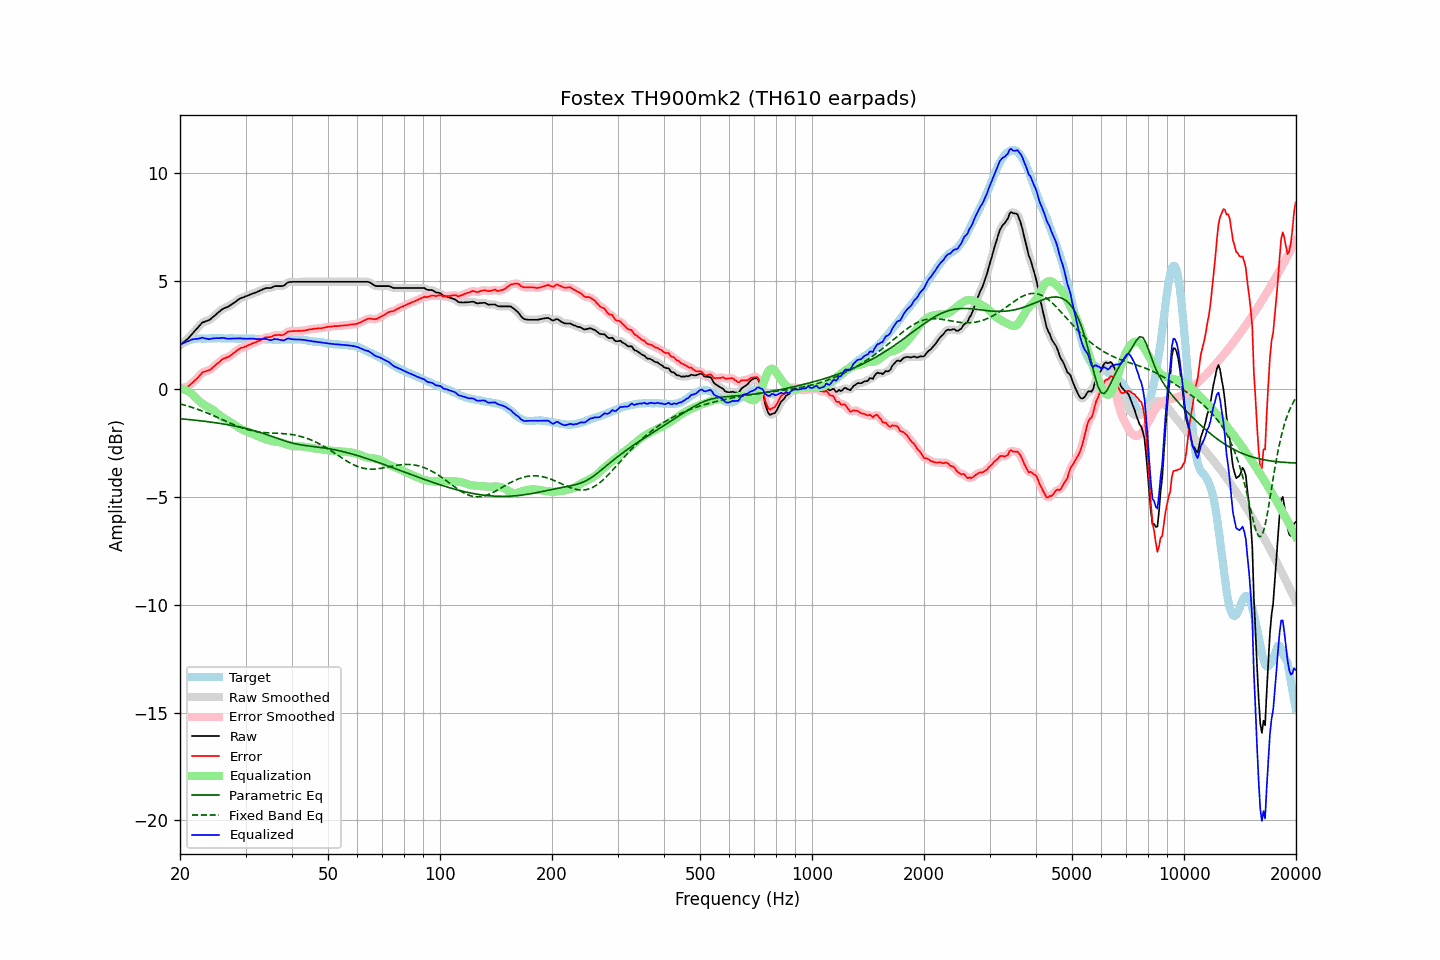

The data file committed next to this chart (first rows):
frequency, raw, error, smoothed, error_smoothed, equalization, parametric_eq, fixed_band_eq, equalized_raw, equalized_smoothed, target
20.00, 2.02, 0.01, 2.02, 0.01, -0.00, -1.39, -0.71, 2.01, 2.02, 2.00
20.20, 2.08, 0.02, 2.07, 0.02, -0.01, -1.40, -0.73, 2.06, 2.06, 2.05
20.40, 2.14, 0.03, 2.13, 0.03, -0.03, -1.41, -0.75, 2.10, 2.10, 2.10
20.61, 2.19, 0.06, 2.19, 0.05, -0.06, -1.41, -0.77, 2.14, 2.14, 2.13
20.81, 2.26, 0.07, 2.25, 0.07, -0.09, -1.42, -0.79, 2.17, 2.17, 2.18
21.02, 2.32, 0.09, 2.32, 0.11, -0.12, -1.43, -0.81, 2.19, 2.20, 2.22
21.23, 2.40, 0.15, 2.40, 0.15, -0.17, -1.44, -0.84, 2.23, 2.23, 2.24
21.44, 2.49, 0.22, 2.48, 0.22, -0.22, -1.44, -0.86, 2.27, 2.26, 2.26
21.66, 2.56, 0.28, 2.57, 0.29, -0.29, -1.45, -0.88, 2.28, 2.28, 2.28
21.87, 2.66, 0.36, 2.65, 0.36, -0.36, -1.46, -0.91, 2.30, 2.29, 2.29
22.09, 2.74, 0.42, 2.74, 0.43, -0.44, -1.47, -0.93, 2.30, 2.30, 2.31
22.31, 2.82, 0.50, 2.82, 0.50, -0.51, -1.48, -0.96, 2.30, 2.31, 2.32
22.54, 2.90, 0.58, 2.91, 0.59, -0.58, -1.48, -0.99, 2.32, 2.32, 2.32
22.76, 2.99, 0.67, 2.99, 0.67, -0.65, -1.49, -1.01, 2.34, 2.34, 2.32
22.99, 3.07, 0.76, 3.05, 0.74, -0.70, -1.50, -1.04, 2.36, 2.35, 2.31
23.22, 3.09, 0.78, 3.09, 0.78, -0.75, -1.51, -1.07, 2.33, 2.34, 2.31
23.45, 3.12, 0.81, 3.12, 0.81, -0.80, -1.52, -1.10, 2.32, 2.32, 2.31
23.69, 3.14, 0.83, 3.14, 0.82, -0.84, -1.53, -1.13, 2.31, 2.30, 2.32
23.92, 3.17, 0.85, 3.17, 0.85, -0.88, -1.54, -1.16, 2.29, 2.30, 2.32
24.16, 3.22, 0.89, 3.22, 0.89, -0.92, -1.55, -1.19, 2.30, 2.30, 2.33
24.40, 3.29, 0.95, 3.28, 0.95, -0.96, -1.56, -1.22, 2.32, 2.31, 2.34
24.65, 3.34, 1.02, 3.34, 1.01, -1.02, -1.57, -1.26, 2.33, 2.33, 2.33
24.89, 3.41, 1.08, 3.41, 1.08, -1.08, -1.58, -1.29, 2.33, 2.33, 2.33
25.14, 3.48, 1.15, 3.47, 1.14, -1.14, -1.59, -1.32, 2.34, 2.33, 2.33
25.39, 3.54, 1.20, 3.54, 1.21, -1.20, -1.60, -1.36, 2.33, 2.33, 2.34
25.65, 3.60, 1.26, 3.60, 1.27, -1.26, -1.61, -1.39, 2.33, 2.34, 2.34
25.91, 3.66, 1.34, 3.66, 1.33, -1.31, -1.63, -1.42, 2.35, 2.34, 2.32
26.16, 3.71, 1.38, 3.70, 1.38, -1.36, -1.64, -1.46, 2.35, 2.34, 2.32
26.43, 3.73, 1.41, 3.74, 1.41, -1.40, -1.65, -1.49, 2.33, 2.33, 2.32
26.69, 3.77, 1.44, 3.77, 1.44, -1.44, -1.66, -1.52, 2.32, 2.32, 2.32
26.96, 3.80, 1.46, 3.80, 1.47, -1.49, -1.68, -1.56, 2.31, 2.31, 2.33
27.23, 3.84, 1.51, 3.84, 1.51, -1.53, -1.69, -1.59, 2.31, 2.31, 2.33
27.50, 3.90, 1.56, 3.89, 1.56, -1.58, -1.70, -1.62, 2.32, 2.31, 2.33
27.77, 3.95, 1.63, 3.94, 1.62, -1.63, -1.72, -1.66, 2.32, 2.32, 2.32
28.05, 4.00, 1.68, 4.00, 1.68, -1.68, -1.73, -1.69, 2.32, 2.32, 2.32
28.33, 4.05, 1.74, 4.05, 1.74, -1.73, -1.75, -1.72, 2.32, 2.32, 2.31
28.62, 4.10, 1.80, 4.10, 1.80, -1.78, -1.76, -1.75, 2.32, 2.32, 2.31
28.90, 4.16, 1.84, 4.15, 1.84, -1.83, -1.78, -1.78, 2.33, 2.33, 2.32
29.19, 4.20, 1.89, 4.19, 1.88, -1.87, -1.80, -1.80, 2.33, 2.32, 2.31
29.48, 4.22, 1.89, 4.22, 1.90, -1.90, -1.81, -1.83, 2.31, 2.32, 2.32
29.78, 4.25, 1.93, 4.25, 1.93, -1.94, -1.83, -1.85, 2.31, 2.31, 2.31
30.08, 4.27, 1.95, 4.27, 1.96, -1.97, -1.85, -1.88, 2.31, 2.31, 2.32
30.38, 4.30, 1.99, 4.30, 1.99, -2.00, -1.87, -1.90, 2.31, 2.31, 2.31
30.68, 4.34, 2.02, 4.34, 2.02, -2.02, -1.89, -1.92, 2.31, 2.31, 2.31
30.99, 4.36, 2.06, 4.37, 2.06, -2.05, -1.91, -1.94, 2.31, 2.31, 2.31
31.30, 4.39, 2.09, 4.39, 2.09, -2.08, -1.93, -1.96, 2.31, 2.31, 2.31
31.61, 4.43, 2.12, 4.42, 2.12, -2.12, -1.95, -1.97, 2.31, 2.31, 2.31
31.93, 4.45, 2.14, 4.45, 2.15, -2.15, -1.97, -1.98, 2.30, 2.30, 2.31
32.24, 4.48, 2.18, 4.48, 2.18, -2.19, -1.99, -2.00, 2.29, 2.29, 2.29
32.57, 4.51, 2.21, 4.51, 2.21, -2.22, -2.01, -2.01, 2.29, 2.29, 2.30
32.89, 4.55, 2.24, 4.55, 2.25, -2.25, -2.03, -2.02, 2.29, 2.29, 2.30
33.22, 4.58, 2.29, 4.58, 2.29, -2.28, -2.06, -2.03, 2.29, 2.30, 2.29
33.55, 4.62, 2.33, 4.61, 2.33, -2.31, -2.08, -2.03, 2.30, 2.30, 2.29
33.89, 4.65, 2.37, 4.64, 2.36, -2.34, -2.11, -2.04, 2.31, 2.30, 2.28
34.23, 4.66, 2.37, 4.65, 2.37, -2.37, -2.13, -2.05, 2.29, 2.29, 2.28
34.57, 4.66, 2.38, 4.65, 2.38, -2.39, -2.16, -2.05, 2.27, 2.26, 2.27
34.92, 4.66, 2.38, 4.66, 2.39, -2.41, -2.18, -2.05, 2.24, 2.25, 2.27
35.27, 4.68, 2.41, 4.68, 2.42, -2.43, -2.21, -2.06, 2.25, 2.26, 2.27
35.62, 4.72, 2.45, 4.71, 2.44, -2.44, -2.24, -2.06, 2.28, 2.27, 2.27
35.97, 4.75, 2.48, 4.74, 2.47, -2.45, -2.26, -2.06, 2.30, 2.29, 2.27
... 635 more rows
